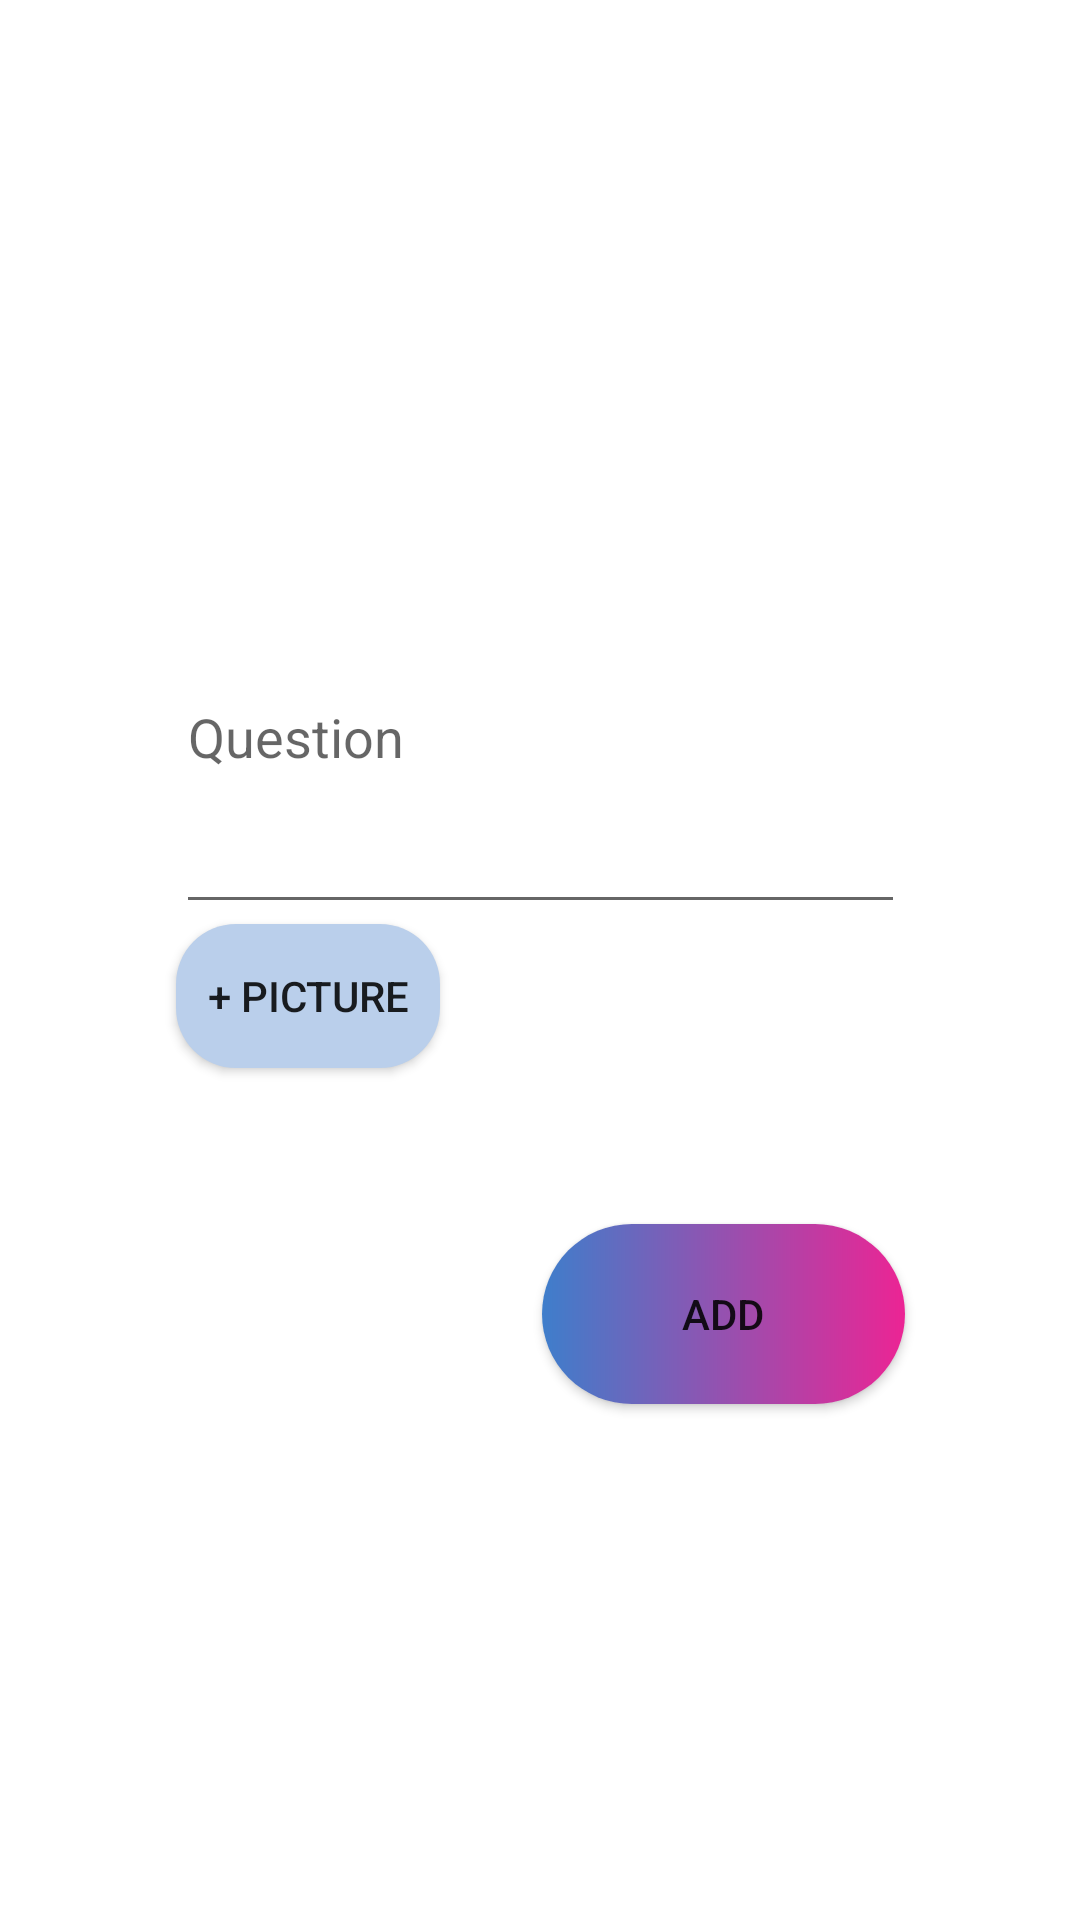

Android layout source for this screen:
<!-- AndroidManifest.xml: application theme Theme.Bar_deneme -->
<!-- res/layout/fragment_add.xml -->
<?xml version="1.0" encoding="utf-8"?>
<androidx.constraintlayout.widget.ConstraintLayout xmlns:android="http://schemas.android.com/apk/res/android"
    xmlns:app="http://schemas.android.com/apk/res-auto"
    xmlns:tools="http://schemas.android.com/tools"
    android:layout_width="match_parent"
    android:layout_height="match_parent"
    tools:context=".addFragment">

    

    <EditText
        android:id="@+id/editTextTextPersonName"
        android:layout_width="243dp"
        android:layout_height="128dp"
        android:layout_marginTop="180dp"
        android:ems="10"
        android:hint="Question"
        android:inputType="textPersonName"
        app:layout_constraintEnd_toEndOf="parent"
        app:layout_constraintStart_toStartOf="parent"
        app:layout_constraintTop_toTopOf="parent" />

    <Button
        android:id="@+id/addpicture"
        android:layout_width="wrap_content"
        android:layout_height="wrap_content"
        android:text="+ Pıcture"
        android:background="@drawable/uploadscreen_picture_button"
        app:layout_constraintStart_toStartOf="@+id/editTextTextPersonName"
        app:layout_constraintTop_toBottomOf="@+id/editTextTextPersonName" />

    <Button
        android:id="@+id/uploadbtn"
        android:layout_width="121dp"
        android:layout_height="60dp"
        android:layout_marginTop="100dp"
        android:background="@drawable/upload_button"
        android:text="ADD"
        app:layout_constraintEnd_toEndOf="@+id/editTextTextPersonName"
        app:layout_constraintTop_toBottomOf="@+id/editTextTextPersonName" />

</androidx.constraintlayout.widget.ConstraintLayout>
<!-- resources referenced by this layout -->
<resources>
  <!-- drawable upload_button (drawable-v24) -->
  <?xml version="1.0" encoding="utf-8"?>
  <shape xmlns:android="http://schemas.android.com/apk/res/android" android:shape="rectangle">
      <gradient android:startColor="#3E7ECB" android:endColor="#EC2494" android:type="linear"/>
      <corners android:radius="50dp"/>
  
  </shape>
  <!-- drawable uploadscreen_picture_button (drawable) -->
  <?xml version="1.0" encoding="utf-8"?>
  <shape xmlns:android="http://schemas.android.com/apk/res/android" android:shape="rectangle">
      <solid android:color="#BACFEB"/>
      <corners android:radius="20dp"/>
  
  </shape>
  <style name="Theme.Bar_deneme" parent="Theme.MaterialComponents.DayNight.DarkActionBar">
          
          <item name="colorPrimary">@color/purple_500</item>
          <item name="colorPrimaryVariant">@color/purple_700</item>
          <item name="colorOnPrimary">@color/white</item>
          
          <item name="colorSecondary">@color/teal_200</item>
          <item name="colorSecondaryVariant">@color/teal_700</item>
          <item name="colorOnSecondary">@color/black</item>
          
          <item name="android:statusBarColor" tools:targetApi="l">?attr/colorPrimaryVariant</item>
          
      </style>
  <!-- not gathered from this repository: default colours our renderer supplied (Android Studio template values) -->
  <color name="purple_500">#FF6200EE</color>
  <color name="purple_700">#FF3700B3</color>
  <color name="teal_200">#FF03DAC5</color>
  <color name="teal_700">#FF018786</color>
  <color name="black">#FF000000</color>
  <color name="white">#FFFFFFFF</color>
</resources>
